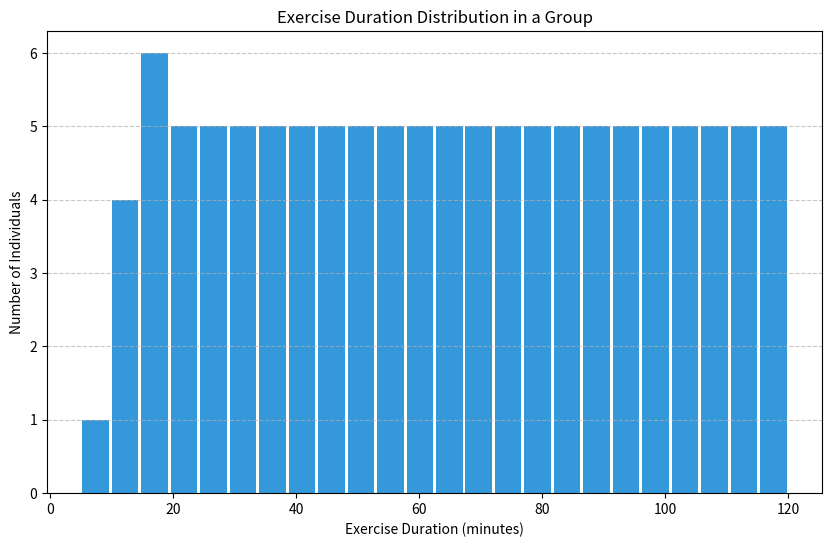

Python code for this plot:

import matplotlib.pyplot as plt
import numpy as np

# Generated data points representing the exercise duration of a group of people
exercise_durations = np.array([5, 10, 10, 10, 10, 15, 15, 15, 15, 15, 15, 20, 20, 20, 20, 20, 25, 25, 25, 25, 25, 30, 30, 30, 30, 30, 35, 35, 35, 35, 35, 40, 40, 40, 40, 40, 45, 45, 45, 45, 45, 50, 50, 50, 50, 50, 55, 55, 55, 55, 55, 60, 60, 60, 60, 60, 65, 65, 65, 65, 65, 70, 70, 70, 70, 70, 75, 75, 75, 75, 75, 80, 80, 80, 80, 80, 85, 85, 85, 85, 85, 90, 90, 90, 90, 90, 95, 95, 95, 95, 95, 100, 100, 100, 100, 100, 105, 105, 105, 105, 105, 110, 110, 110, 110, 110, 115, 115, 115, 115, 115, 120, 120, 120, 120, 120])

plt.figure(figsize=(10, 6))
plt.hist(exercise_durations, bins=24, color='#3498DB', rwidth=0.9)

plt.title('Exercise Duration Distribution in a Group')
plt.ylabel('Number of Individuals')
plt.xlabel('Exercise Duration (minutes)')
plt.grid(axis='y', linestyle='--', alpha=0.7)

plt.show()
